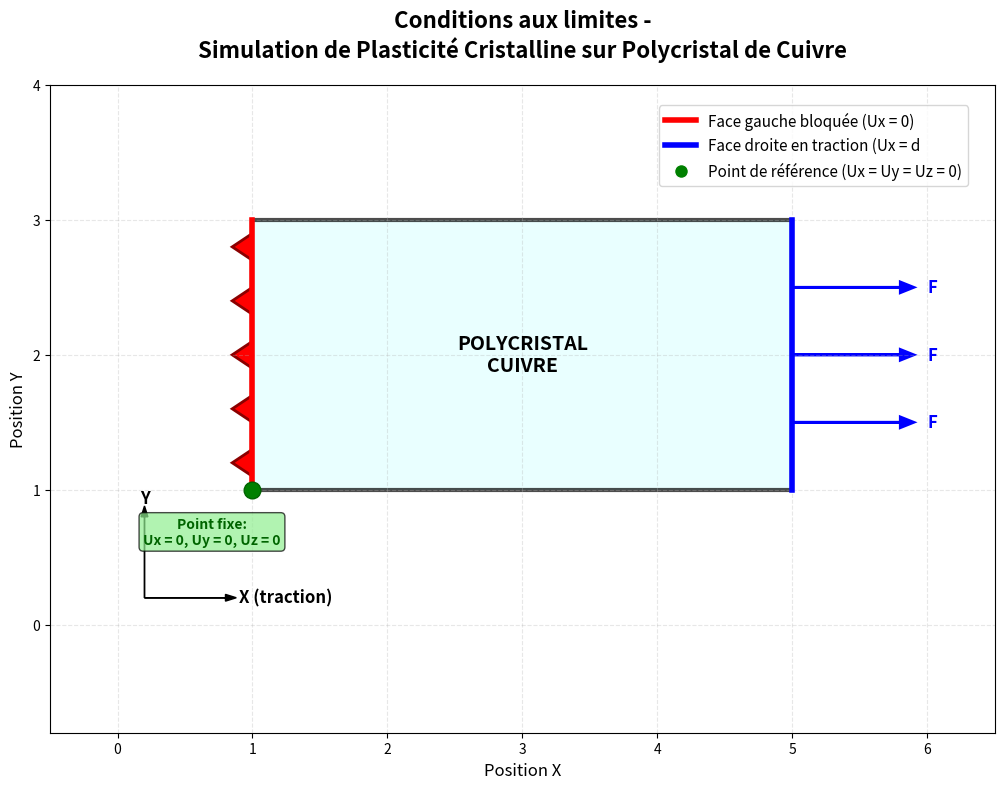

Generate this figure with matplotlib:
import matplotlib.pyplot as plt
import matplotlib.patches as patches
import numpy as np

# Créer la figure
fig, ax = plt.subplots(1, 1, figsize=(12, 8))

# Dimensions du rectangle (échantillon de cuivre)
width = 4.0
height = 2.0
x_start = 1.0
y_start = 1.0

# Dessiner le rectangle principal (échantillon)
rect = patches.Rectangle((x_start, y_start), width, height,
                        linewidth=3, edgecolor='black',
                        facecolor='lightcyan', alpha=0.7)
ax.add_patch(rect)

# Ajouter du texte au centre
ax.text(x_start + width/2, y_start + height/2,
        'POLYCRISTAL\nCUIVRE',
        ha='center', va='center', fontsize=14, fontweight='bold')

# Coordonnées des faces
left_face_x = x_start
right_face_x = x_start + width
bottom_y = y_start
top_y = y_start + height

# === FACE GAUCHE - BLOQUÉE EN X ===
# Dessiner des triangles pour symboliser l'encastrement
n_triangles = 5
for i in range(n_triangles):
    y_pos = bottom_y + (i + 0.5) * height / n_triangles
    triangle = patches.Polygon([
        [left_face_x - 0.15, y_pos],
        [left_face_x, y_pos - 0.1],
        [left_face_x, y_pos + 0.1]
    ], closed=True, facecolor='red', edgecolor='darkred', linewidth=2)
    ax.add_patch(triangle)

# Ligne rouge pour la face gauche
ax.plot([left_face_x, left_face_x], [bottom_y, top_y],
        'r-', linewidth=4, label='Face gauche: Ux = 0')

# === FACE DROITE - TRACTION ===
# Flèches de traction
arrow_length = 0.8
n_arrows = 3
for i in range(n_arrows):
    y_pos = bottom_y + (i + 1) * height / (n_arrows + 1)
    ax.arrow(right_face_x, y_pos, arrow_length, 0,
             head_width=0.08, head_length=0.1,
             fc='blue', ec='blue', linewidth=2)
    ax.text(right_face_x + arrow_length + 0.2, y_pos,
            f'F', ha='left', va='center',
            fontsize=12, color='blue', fontweight='bold')

# Ligne bleue pour la face droite
ax.plot([right_face_x, right_face_x], [bottom_y, top_y],
        'b-', linewidth=4, label='Face droite: Ux = δ(t)')

# === POINT DE RÉFÉRENCE - ANTI-CORPS RIGIDE ===
# Point fixe en bas à gauche
ref_point_x = left_face_x
ref_point_y = bottom_y
ax.plot(ref_point_x, ref_point_y, 'go', markersize=12, markeredgecolor='darkgreen', linewidth=3)
ax.text(ref_point_x - 0.3, ref_point_y - 0.2,
        'Point fixe:\nUx = 0, Uy = 0, Uz = 0',
        ha='center', va='top', fontsize=10,
        color='darkgreen', fontweight='bold',
        bbox=dict(boxstyle="round,pad=0.3", facecolor="lightgreen", alpha=0.7))

# === SYSTÈME DE COORDONNÉES ===
# Axes X, Y
origin_x, origin_y = 0.2, 0.2
axis_length = 0.6

# Axe X
ax.arrow(origin_x, origin_y, axis_length, 0,
         head_width=0.05, head_length=0.08, fc='black', ec='black')
ax.text(origin_x + axis_length + 0.1, origin_y, 'X (traction)',
        fontsize=12, va='center', fontweight='bold')

# Axe Y  
ax.arrow(origin_x, origin_y, 0, axis_length,
         head_width=0.05, head_length=0.08, fc='black', ec='black')
ax.text(origin_x, origin_y + axis_length + 0.1, 'Y',
        fontsize=12, ha='center', fontweight='bold')

# === ANNOTATIONS DÉTAILLÉES ===

# === LÉGENDE ET TITRE ===
ax.set_title('Conditions aux limites -\nSimulation de Plasticité Cristalline sur Polycristal de Cuivre',
             fontsize=16, fontweight='bold', pad=20)

# Légende personnalisée
legend_elements = [
    plt.Line2D([0], [0], color='red', lw=4, label='Face gauche bloquée (Ux = 0)'),
    plt.Line2D([0], [0], color='blue', lw=4, label='Face droite en traction (Ux = d'),
    plt.Line2D([0], [0], marker='o', color='w', markerfacecolor='green',
               markersize=10, label='Point de référence (Ux = Uy = Uz = 0)'),

]
ax.legend(handles=legend_elements, loc='upper right', fontsize=11,
          bbox_to_anchor=(0.98, 0.98))


# Configuration des axes
ax.set_xlim(-0.5, 6.5)
ax.set_ylim(-0.8, 4)
ax.set_aspect('equal')
ax.grid(True, alpha=0.3, linestyle='--')
ax.set_xlabel('Position X', fontsize=12)
ax.set_ylabel('Position Y', fontsize=12)

plt.tight_layout()
plt.show()

print("🔍 RÉSUMÉ DES CONDITIONS AUX LIMITES:")
print("="*50)
print("1. FACE GAUCHE (X = X_min):")
print("   → Déplacement Ux = 0 (bloquée)")
print("   → Symbolisée par les triangles rouges")
print()
print("2. FACE DROITE (X = X_max):")
print("   → Déplacement Ux = δ(t) variable dans le temps")
print("   → Force de traction appliquée (flèches bleues)")
print()
print("3. POINT DE RÉFÉRENCE (coin bas-gauche):")
print("   → Ux = 0, Uy = 0, Uz = 0")
print("   → Évite les mouvements de corps rigide")
print()
print("4. RÉSULTAT:")
print("   → Test de traction uniaxiale pure en direction X")
print("   → Déformation cible: 0.3% (élasto-plastique)")
print("   → Observation de l'hétérogénéité entre grains")
